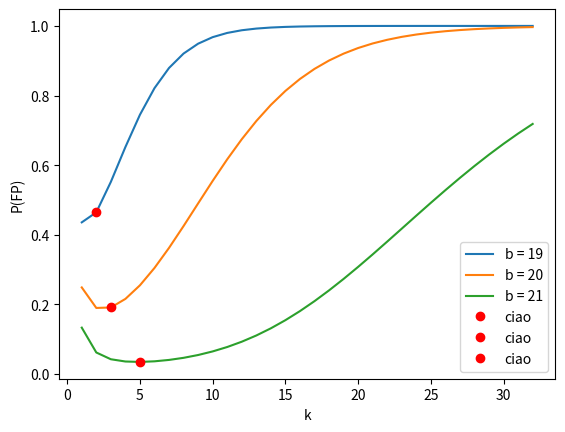
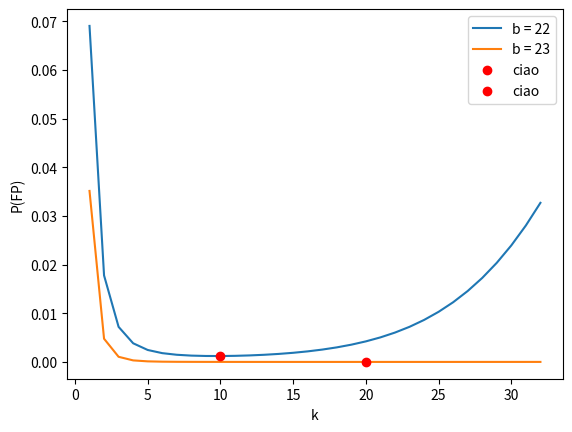

Python code for these plots, in order:
import math
import sys
import numpy as np
from matplotlib import pyplot as plt

def optionalOne(m, experimetList):
    # exp = np.empty(shape=(len(experimetList),len(list(range(1,33)))), dtype=np.float64)
    # print(exp.shape)
    # sys.exit(1)
    exp = []
    kOptList = []
    pFPList = []
    for b in experimetList:
        n = 2**b
        kOpt = math.ceil( (n/m) * math.log(2))
        kOptList.append(  kOpt )
        pFPList.append( ( 1 - math.exp((-kOpt*m)/n) )**kOpt )
        tmp = []
        for k in range(1,33): # [1,33)
            pFP = ( 1 - math.exp((-k*m)/n) )**k
            tmp.append(pFP)
        exp.append(tmp)
    return exp, kOptList, pFPList

experimetList = [19, 20, 21, 22, 23]
exp, kOptList, pFPList = optionalOne(300000, experimetList)

plt.figure()
plt.plot(list(range(1,33)), exp[0], label="b = 19")
plt.plot(list(range(1,33)), exp[1], label="b = 20")
plt.plot(list(range(1,33)), exp[2], label="b = 21")
plt.plot(kOptList[0], pFPList[0], "ro", label="ciao")
plt.plot(kOptList[1], pFPList[1], "ro", label="ciao")
plt.plot(kOptList[2], pFPList[2], "ro", label="ciao")
plt.xlabel("k")
plt.ylabel("P(FP)")
plt.legend()
plt.show()

plt.figure()
plt.plot(list(range(1,33)), exp[3], label="b = 22")
plt.plot(list(range(1,33)), exp[4], label="b = 23")
plt.plot(kOptList[3], pFPList[3], "ro", label="ciao")
plt.plot(kOptList[4], pFPList[4], "ro", label="ciao")
plt.xlabel("k")
plt.ylabel("P(FP)")
plt.legend()
plt.show()